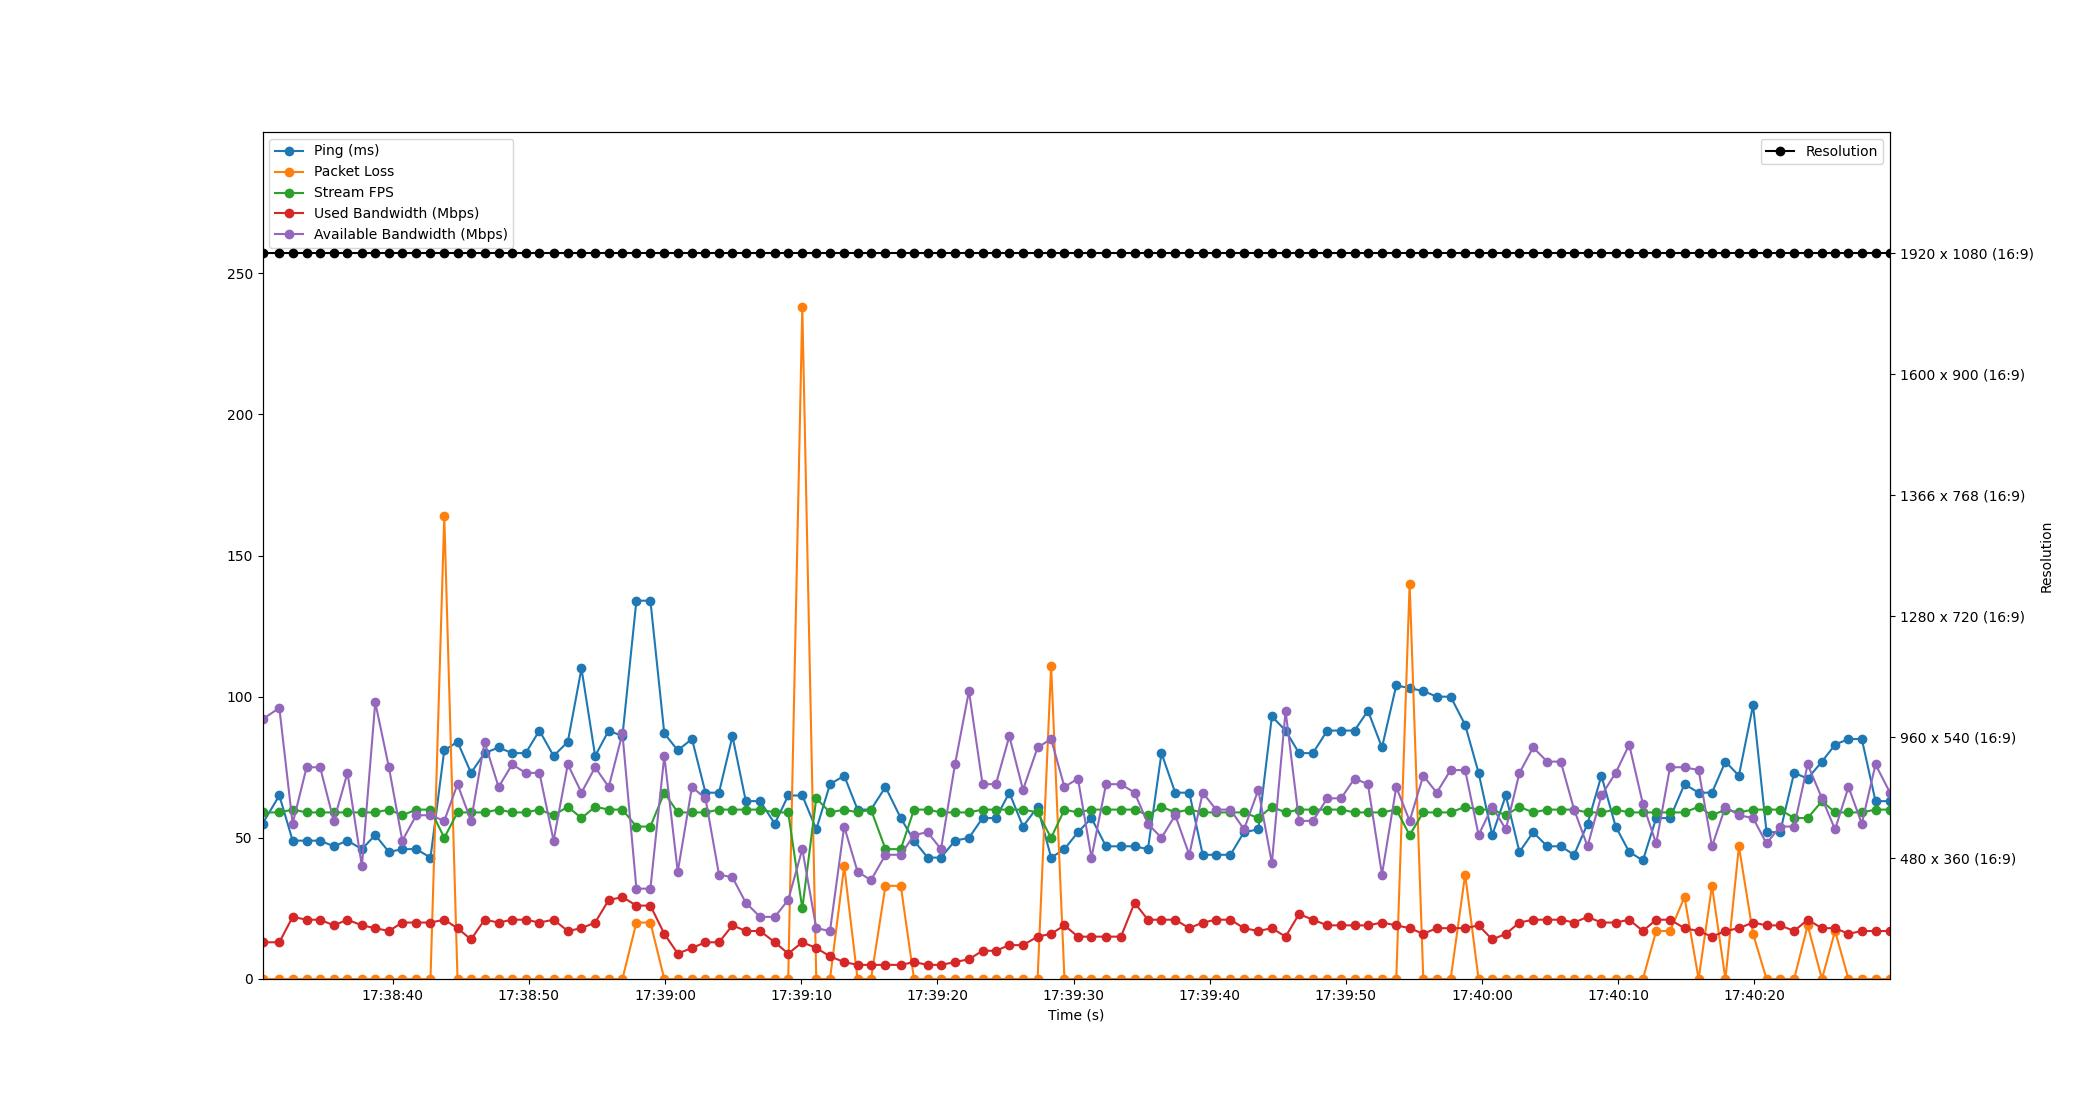

Values plotted in this chart, from the file beside it:
Time, Timestamp, Ping, Packet Loss, Stream FPS, Used Bandwidth, Resolution, Available Bandwidth
3.337860107421875e-06, 2023-07-12 17:38:30.433594, 55, 0, 59, 13, 1920 x 1080 (16:9), 92
1.237, 2023-07-12 17:38:31.670289, 65, 0, 59, 13, 1920 x 1080 (16:9), 96
2.215, 2023-07-12 17:38:32.648401, 49, 0, 60, 22, 1920 x 1080 (16:9), 55
3.238, 2023-07-12 17:38:33.672065, 49, 0, 59, 21, 1920 x 1080 (16:9), 75
4.231, 2023-07-12 17:38:34.664122, 49, 0, 59, 21, 1920 x 1080 (16:9), 75
5.236, 2023-07-12 17:38:35.669343, 47, 0, 59, 19, 1920 x 1080 (16:9), 56
6.242, 2023-07-12 17:38:36.675449, 49, 0, 59, 21, 1920 x 1080 (16:9), 73
7.301, 2023-07-12 17:38:37.734195, 46, 0, 59, 19, 1920 x 1080 (16:9), 40
8.282, 2023-07-12 17:38:38.715622, 51, 0, 59, 18, 1920 x 1080 (16:9), 98
9.283, 2023-07-12 17:38:39.716093, 45, 0, 60, 17, 1920 x 1080 (16:9), 75
10.27, 2023-07-12 17:38:40.702247, 46, 0, 58, 20, 1920 x 1080 (16:9), 49
11.29, 2023-07-12 17:38:41.724749, 46, 0, 60, 20, 1920 x 1080 (16:9), 58
12.34, 2023-07-12 17:38:42.771589, 43, 0, 60, 20, 1920 x 1080 (16:9), 58
13.35, 2023-07-12 17:38:43.784172, 81, 164, 50, 21, 1920 x 1080 (16:9), 56
14.32, 2023-07-12 17:38:44.756853, 84, 0, 59, 18, 1920 x 1080 (16:9), 69
15.31, 2023-07-12 17:38:45.748370, 73, 0, 59, 14, 1920 x 1080 (16:9), 56
16.31, 2023-07-12 17:38:46.742134, 80, 0, 59, 21, 1920 x 1080 (16:9), 84
17.34, 2023-07-12 17:38:47.771856, 82, 0, 60, 20, 1920 x 1080 (16:9), 68
18.34, 2023-07-12 17:38:48.772771, 80, 0, 59, 21, 1920 x 1080 (16:9), 76
19.33, 2023-07-12 17:38:49.763213, 80, 0, 59, 21, 1920 x 1080 (16:9), 73
20.34, 2023-07-12 17:38:50.772835, 88, 0, 60, 20, 1920 x 1080 (16:9), 73
21.38, 2023-07-12 17:38:51.812712, 79, 0, 58, 21, 1920 x 1080 (16:9), 49
22.42, 2023-07-12 17:38:52.858055, 84, 0, 61, 17, 1920 x 1080 (16:9), 76
23.43, 2023-07-12 17:38:53.861871, 110, 0, 57, 18, 1920 x 1080 (16:9), 66
24.43, 2023-07-12 17:38:54.864596, 79, 0, 61, 20, 1920 x 1080 (16:9), 75
25.43, 2023-07-12 17:38:55.864296, 88, 0, 60, 28, 1920 x 1080 (16:9), 68
26.44, 2023-07-12 17:38:56.868874, 86, 0, 60, 29, 1920 x 1080 (16:9), 87
27.46, 2023-07-12 17:38:57.895983, 134, 20, 54, 26, 1920 x 1080 (16:9), 32
28.49, 2023-07-12 17:38:58.923145, 134, 20, 54, 26, 1920 x 1080 (16:9), 32
29.51, 2023-07-12 17:38:59.943923, 87, 0, 66, 16, 1920 x 1080 (16:9), 79
30.5, 2023-07-12 17:39:00.932824, 81, 0, 59, 9, 1920 x 1080 (16:9), 38
31.54, 2023-07-12 17:39:01.976872, 85, 0, 59, 11, 1920 x 1080 (16:9), 68
32.54, 2023-07-12 17:39:02.968852, 66, 0, 59, 13, 1920 x 1080 (16:9), 64
33.53, 2023-07-12 17:39:03.962007, 66, 0, 60, 13, 1920 x 1080 (16:9), 37
34.52, 2023-07-12 17:39:04.950979, 86, 0, 60, 19, 1920 x 1080 (16:9), 36
35.5, 2023-07-12 17:39:05.931633, 63, 0, 60, 17, 1920 x 1080 (16:9), 27
36.55, 2023-07-12 17:39:06.984288, 63, 0, 60, 17, 1920 x 1080 (16:9), 22
37.63, 2023-07-12 17:39:08.060835, 55, 0, 59, 13, 1920 x 1080 (16:9), 22
38.61, 2023-07-12 17:39:09.044835, 65, 0, 59, 9, 1920 x 1080 (16:9), 28
39.65, 2023-07-12 17:39:10.080508, 65, 238, 25, 13, 1920 x 1080 (16:9), 46
40.67, 2023-07-12 17:39:11.106340, 53, 0, 64, 11, 1920 x 1080 (16:9), 18
41.68, 2023-07-12 17:39:12.114494, 69, 0, 59, 8, 1920 x 1080 (16:9), 17
42.72, 2023-07-12 17:39:13.156811, 72, 40, 60, 6, 1920 x 1080 (16:9), 54
43.71, 2023-07-12 17:39:14.139642, 60, 0, 59, 5, 1920 x 1080 (16:9), 38
44.69, 2023-07-12 17:39:15.124936, 60, 0, 60, 5, 1920 x 1080 (16:9), 35
45.76, 2023-07-12 17:39:16.188907, 68, 33, 46, 5, 1920 x 1080 (16:9), 44
46.88, 2023-07-12 17:39:17.312830, 57, 33, 46, 5, 1920 x 1080 (16:9), 44
47.85, 2023-07-12 17:39:18.286465, 49, 0, 60, 6, 1920 x 1080 (16:9), 51
48.85, 2023-07-12 17:39:19.284299, 43, 0, 60, 5, 1920 x 1080 (16:9), 52
49.83, 2023-07-12 17:39:20.266351, 43, 0, 59, 5, 1920 x 1080 (16:9), 46
50.86, 2023-07-12 17:39:21.294281, 49, 0, 59, 6, 1920 x 1080 (16:9), 76
51.89, 2023-07-12 17:39:22.320290, 50, 0, 59, 7, 1920 x 1080 (16:9), 102
52.88, 2023-07-12 17:39:23.318317, 57, 0, 60, 10, 1920 x 1080 (16:9), 69
53.87, 2023-07-12 17:39:24.300807, 57, 0, 60, 10, 1920 x 1080 (16:9), 69
54.85, 2023-07-12 17:39:25.286423, 66, 0, 60, 12, 1920 x 1080 (16:9), 86
55.86, 2023-07-12 17:39:26.289700, 54, 0, 60, 12, 1920 x 1080 (16:9), 67
56.93, 2023-07-12 17:39:27.362043, 61, 0, 59, 15, 1920 x 1080 (16:9), 82
57.92, 2023-07-12 17:39:28.354970, 43, 111, 50, 16, 1920 x 1080 (16:9), 85
58.9, 2023-07-12 17:39:29.335010, 46, 0, 60, 19, 1920 x 1080 (16:9), 68
59.89, 2023-07-12 17:39:30.323679, 52, 0, 59, 15, 1920 x 1080 (16:9), 71
... 59 more rows
